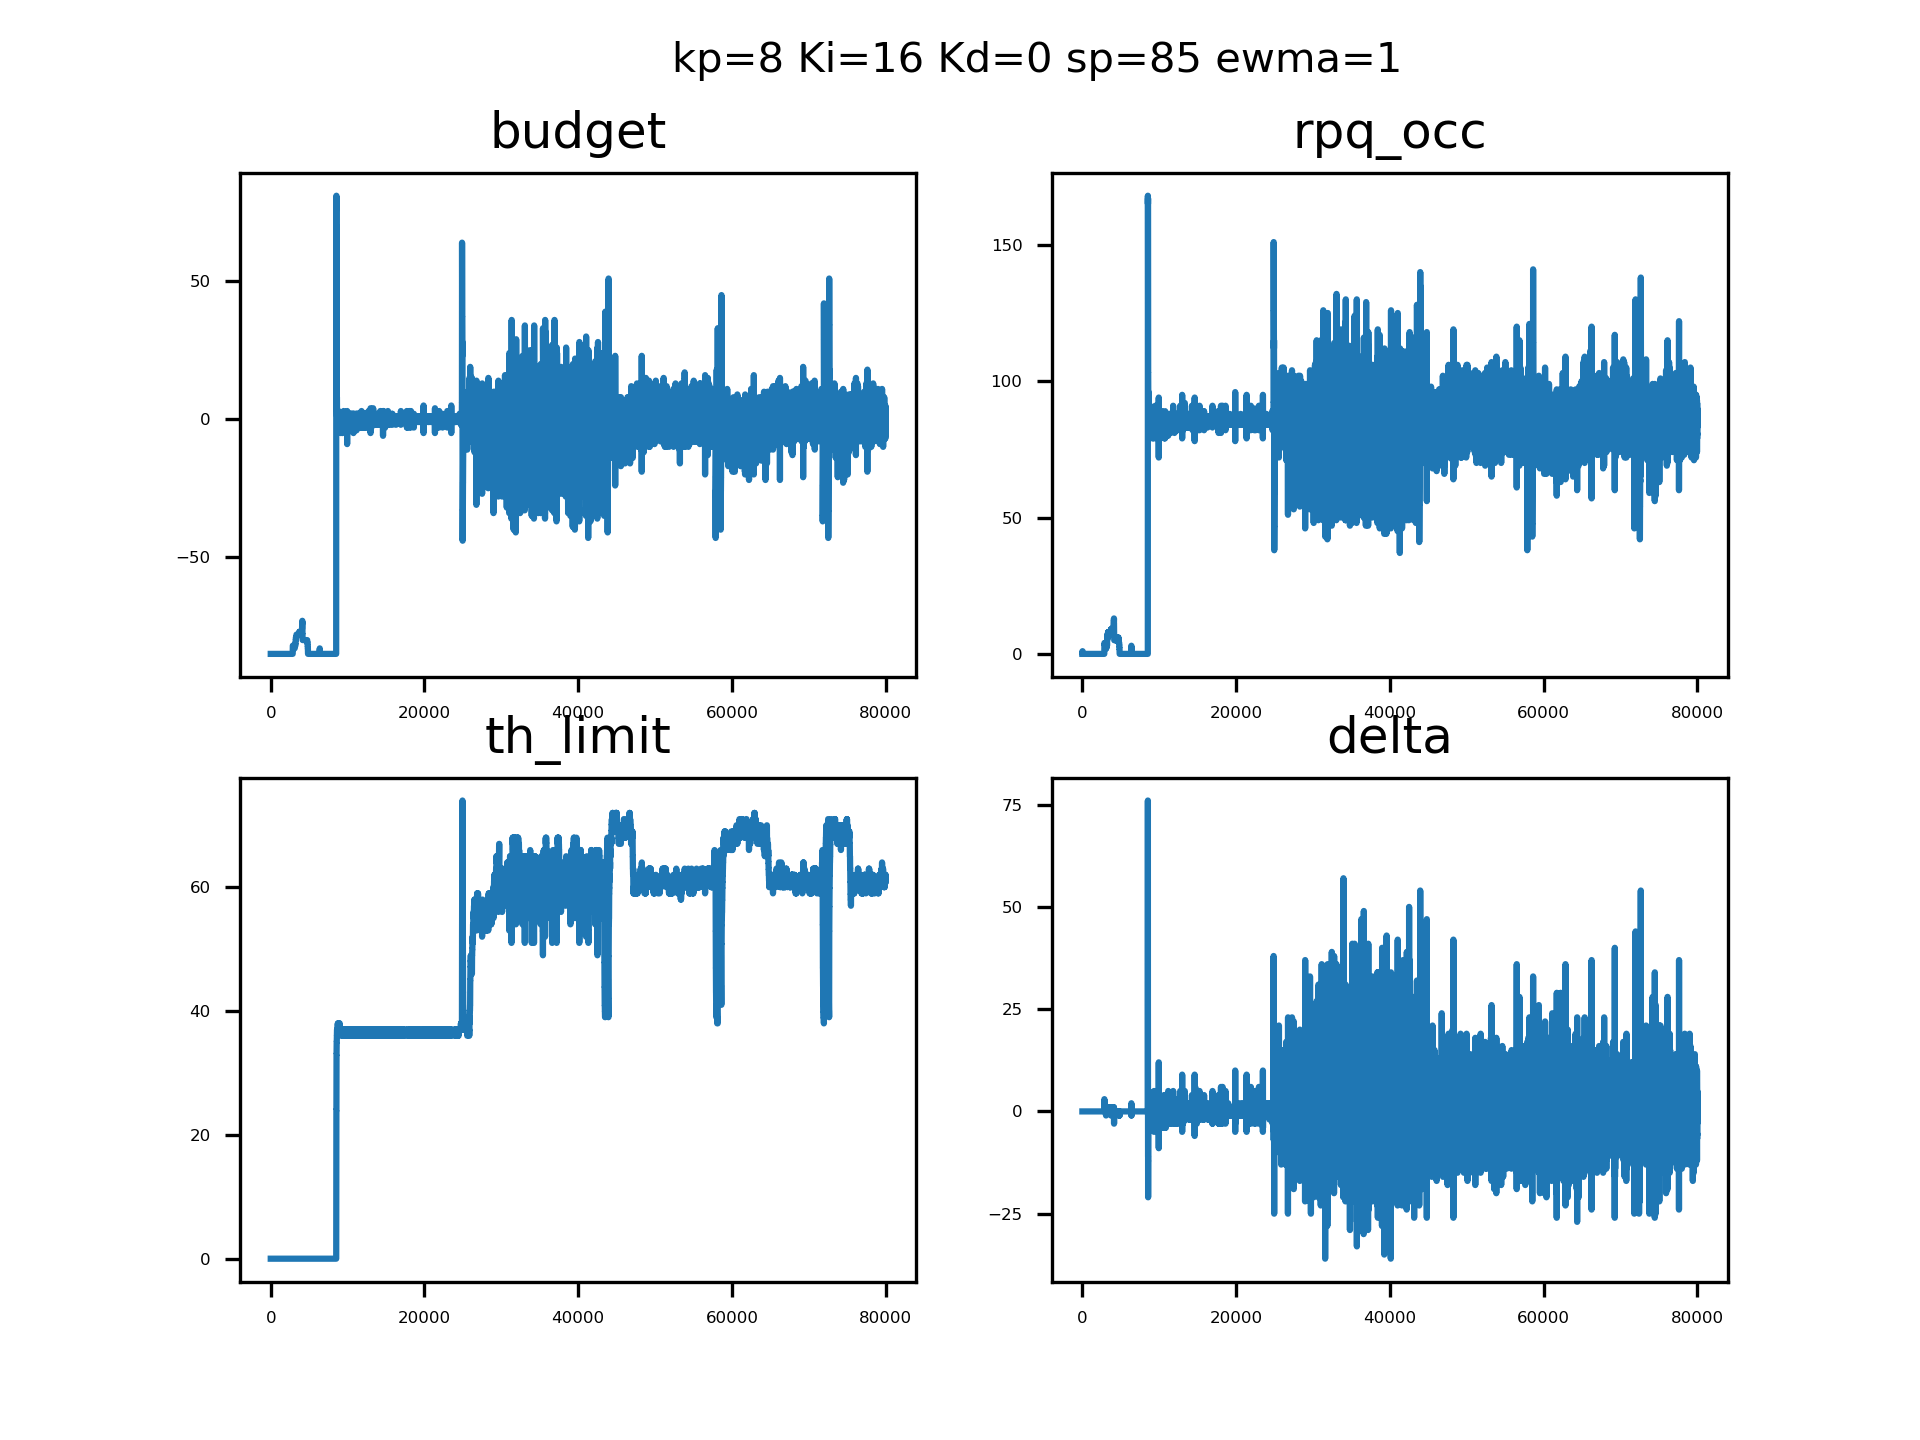

The table this chart was drawn from, first rows:
sampleTime, pid_out, pid_budget, ewma_out, rpqocc
0.1348, 0, 4294967211, 0, 0, 
0.1377, 0, 4294967211, 0, 0, 
0.139, 0, 4294967211, 0, 0, 
0.1401, 0, 4294967211, 0, 0, 
0.1411, 0, 4294967211, 0, 0, 
0.1422, 0, 4294967211, 0, 0, 
0.1433, 0, 4294967211, 0, 0, 
0.1444, 0, 4294967211, 0, 0, 
0.1455, 0, 4294967211, 0, 0, 
0.1467, 0, 4294967211, 0, 0, 
0.1478, 0, 4294967211, 0, 0, 
0.1488, 0, 4294967211, 0, 0, 
0.1499, 0, 4294967211, 0, 0, 
0.151, 0, 4294967211, 0, 1, 
0.152, 0, 4294967211, 0, 1, 
0.1531, 0, 4294967211, 0, 1, 
0.1541, 0, 4294967211, 0, 1, 
0.1552, 0, 4294967211, 0, 1, 
0.1562, 0, 4294967211, 0, 1, 
0.1573, 0, 4294967211, 0, 1, 
0.1584, 0, 4294967211, 0, 1, 
0.1594, 0, 4294967211, 0, 1, 
0.1605, 0, 4294967211, 0, 1, 
0.1615, 0, 4294967211, 0, 0, 
0.1626, 0, 4294967211, 0, 0, 
0.1636, 0, 4294967211, 0, 0, 
0.1647, 0, 4294967211, 0, 0, 
0.1657, 0, 4294967211, 0, 0, 
0.1668, 0, 4294967211, 0, 0, 
0.1678, 0, 4294967211, 0, 0, 
0.1689, 0, 4294967211, 0, 0, 
0.1699, 0, 4294967211, 0, 0, 
0.171, 0, 4294967211, 0, 0, 
0.1721, 0, 4294967211, 0, 0, 
0.1731, 0, 4294967211, 0, 0, 
0.1742, 0, 4294967211, 0, 0, 
0.1752, 0, 4294967211, 0, 0, 
0.1763, 0, 4294967211, 0, 0, 
0.1774, 0, 4294967211, 0, 0, 
0.1784, 0, 4294967211, 0, 0, 
0.1795, 0, 4294967211, 0, 0, 
0.1806, 0, 4294967211, 0, 0, 
0.1816, 0, 4294967211, 0, 0, 
0.1827, 0, 4294967211, 0, 0, 
0.1837, 0, 4294967211, 0, 0, 
0.1848, 0, 4294967211, 0, 0, 
0.1858, 0, 4294967211, 0, 0, 
0.1872, 0, 4294967211, 0, 0, 
0.1883, 0, 4294967211, 0, 0, 
0.1893, 0, 4294967211, 0, 0, 
0.1902, 0, 4294967211, 0, 0, 
0.1912, 0, 4294967211, 0, 0, 
0.1921, 0, 4294967211, 0, 0, 
0.193, 0, 4294967211, 0, 0, 
0.194, 0, 4294967211, 0, 0, 
0.195, 0, 4294967211, 0, 0, 
0.1959, 0, 4294967211, 0, 0, 
0.1969, 0, 4294967211, 0, 0, 
0.1978, 0, 4294967211, 0, 0, 
0.1988, 0, 4294967211, 0, 0, 
... 79,940 more rows
